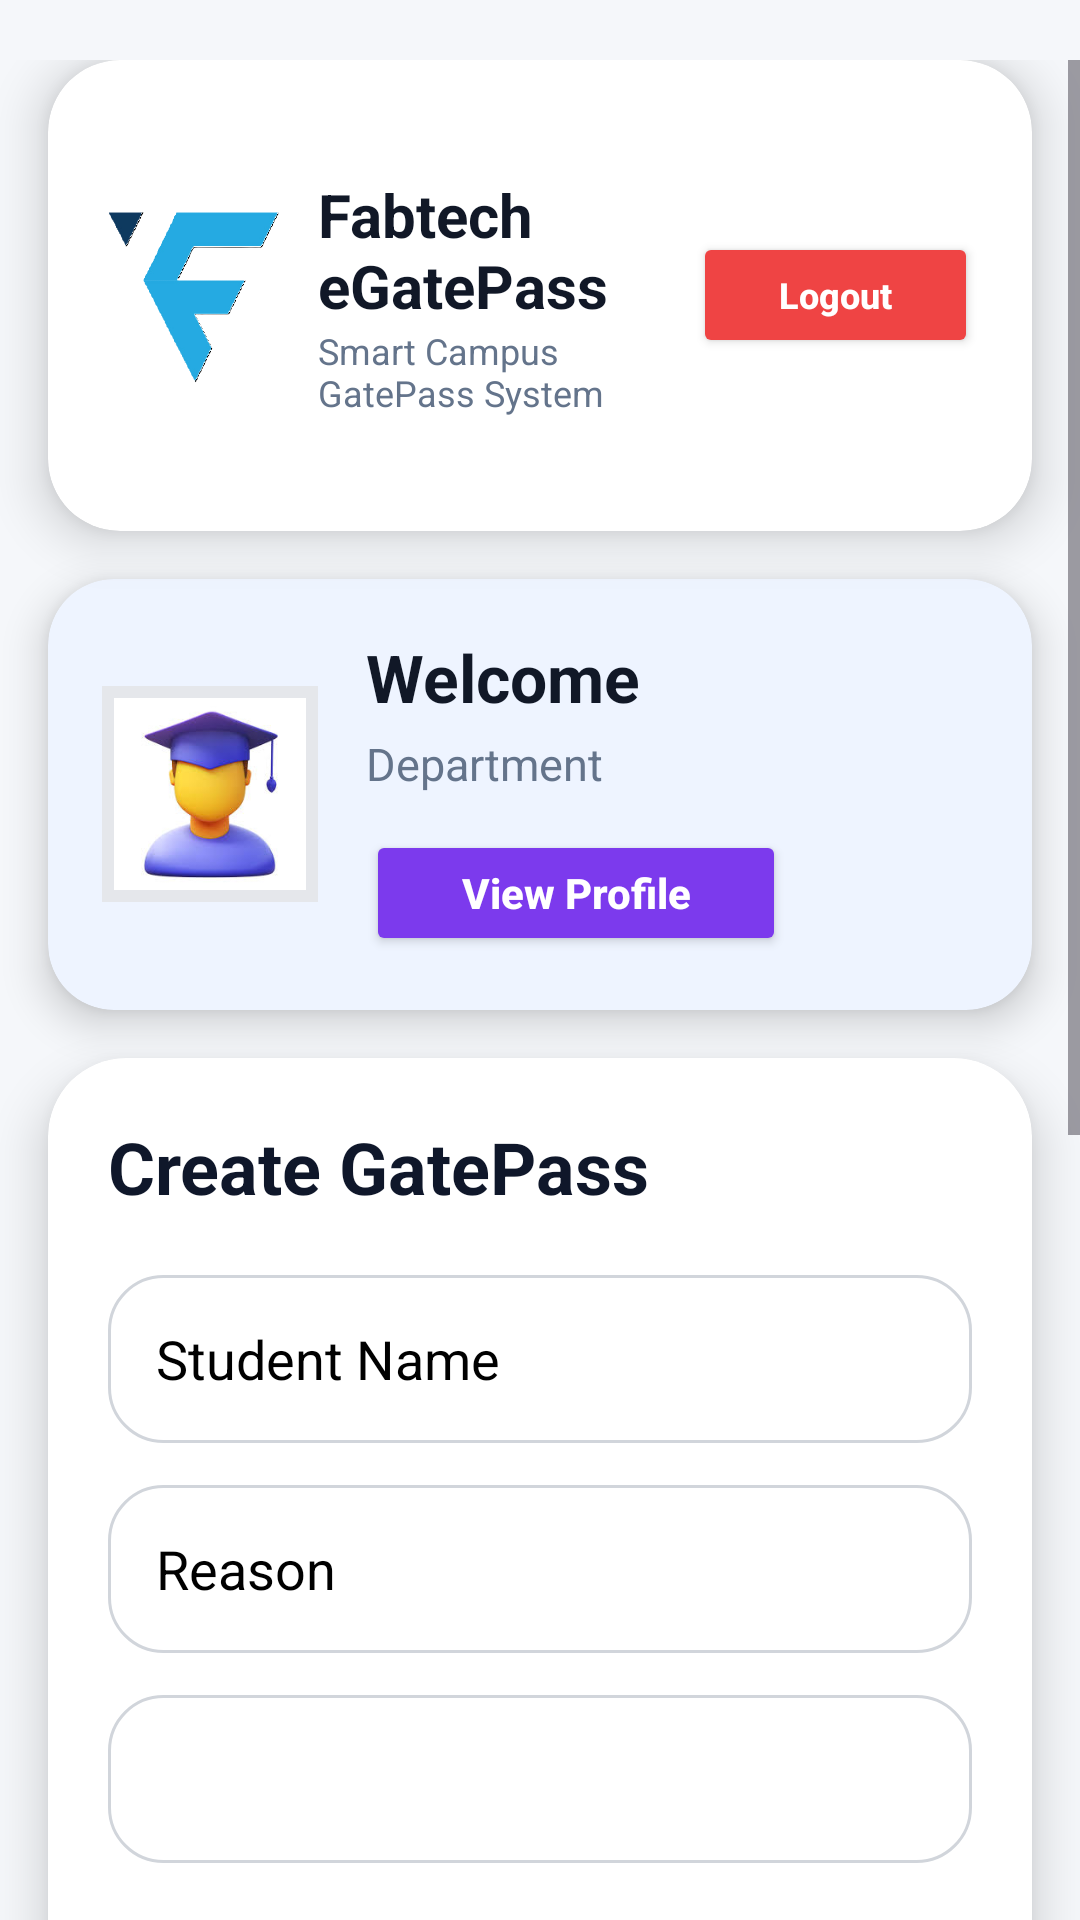

Layout XML and referenced resources for this Android screen:
<!-- AndroidManifest.xml: application theme Theme.EGatePass -->
<!-- res/layout/activity_student_dashboard.xml -->
<?xml version="1.0" encoding="utf-8"?>
<ScrollView
    xmlns:android="http://schemas.android.com/apk/res/android"
    xmlns:app="http://schemas.android.com/apk/res-auto"

    android:layout_width="match_parent"
    android:layout_height="match_parent"

    android:background="#F5F7FA"

    android:fillViewport="true"

    android:paddingTop="20dp">

    <LinearLayout
        android:layout_width="match_parent"
        android:layout_height="wrap_content"

        android:orientation="vertical"

        android:paddingBottom="24dp">

        

        <com.google.android.material.card.MaterialCardView
            android:layout_width="match_parent"
            android:layout_height="wrap_content"

            android:layout_marginStart="16dp"
            android:layout_marginEnd="16dp"
            android:layout_marginBottom="16dp"

            app:cardCornerRadius="24dp"

            app:cardElevation="10dp"

            app:strokeWidth="0dp"

            app:cardBackgroundColor="#FFFFFF">

            <LinearLayout
                android:layout_width="match_parent"
                android:layout_height="wrap_content"

                android:orientation="vertical"

                android:padding="18dp">

                

                <LinearLayout
                    android:layout_width="match_parent"
                    android:layout_height="121dp"

                    android:gravity="center_vertical"

                    android:orientation="horizontal">

                    <ImageView
                        android:layout_width="60dp"
                        android:layout_height="60dp"

                        android:scaleType="fitCenter"

                        android:src="@drawable/fabtech_logo" />

                    <LinearLayout
                        android:layout_width="0dp"
                        android:layout_height="wrap_content"

                        android:layout_marginStart="12dp"

                        android:layout_weight="1"

                        android:orientation="vertical">

                        <TextView
                            android:layout_width="wrap_content"
                            android:layout_height="wrap_content"

                            android:text="Fabtech eGatePass"

                            android:textColor="#111827"

                            android:textSize="20sp"

                            android:textStyle="bold" />

                        <TextView
                            android:layout_width="wrap_content"
                            android:layout_height="wrap_content"

                            android:text="Smart Campus GatePass System"

                            android:textColor="#64748B"

                            android:textSize="12sp" />

                    </LinearLayout>

                    <Button
                        android:id="@+id/logoutBtn"

                        android:layout_width="95dp"
                        android:layout_height="42dp"

                        android:text="Logout"

                        android:textAllCaps="false"

                        android:textStyle="bold"

                        android:textSize="12sp"

                        android:textColor="#FFFFFF"

                        android:backgroundTint="#EF4444"/>

                </LinearLayout>

            </LinearLayout>

        </com.google.android.material.card.MaterialCardView>

        

        <com.google.android.material.card.MaterialCardView
            android:layout_width="match_parent"
            android:layout_height="wrap_content"

            android:layout_marginStart="16dp"
            android:layout_marginEnd="16dp"

            app:cardCornerRadius="22dp"

            app:cardElevation="8dp"

            app:strokeWidth="0dp"

            app:cardBackgroundColor="#EEF4FF">

            <LinearLayout
                android:layout_width="match_parent"
                android:layout_height="wrap_content"

                android:gravity="center_vertical"

                android:orientation="horizontal"

                android:padding="18dp">

                <ImageView
                    android:id="@+id/profilePic"

                    android:layout_width="72dp"
                    android:layout_height="72dp"

                    android:background="#E5E7EB"

                    android:padding="4dp"

                    android:src="@drawable/student_icon" />

                <LinearLayout
                    android:layout_width="wrap_content"
                    android:layout_height="wrap_content"

                    android:layout_marginStart="16dp"

                    android:orientation="vertical">

                    <TextView
                        android:id="@+id/welcomeName"

                        android:layout_width="wrap_content"
                        android:layout_height="wrap_content"

                        android:text="Welcome"

                        android:textColor="#111827"

                        android:textSize="22sp"

                        android:textStyle="bold" />

                    <TextView
                        android:id="@+id/deptText"

                        android:layout_width="wrap_content"
                        android:layout_height="wrap_content"

                        android:layout_marginTop="4dp"

                        android:text="Department"

                        android:textColor="#64748B"

                        android:textSize="15sp" />

                    <Button
                        android:id="@+id/profileBtn"

                        android:layout_width="140dp"
                        android:layout_height="42dp"

                        android:layout_marginTop="12dp"

                        android:backgroundTint="#7C3AED"

                        android:text="View Profile"

                        android:textAllCaps="false"

                        android:textColor="#FFFFFF"

                        android:textSize="14sp"

                        android:textStyle="bold" />

                </LinearLayout>

            </LinearLayout>

        </com.google.android.material.card.MaterialCardView>

        

        <com.google.android.material.card.MaterialCardView
            android:layout_width="match_parent"
            android:layout_height="wrap_content"

            android:layout_margin="16dp"

            app:cardCornerRadius="26dp"

            app:cardElevation="10dp"

            app:strokeWidth="0dp"

            app:cardBackgroundColor="#FFFFFF">

            <LinearLayout
                android:layout_width="match_parent"
                android:layout_height="wrap_content"

                android:orientation="vertical"

                android:padding="20dp">

                <TextView
                    android:layout_width="wrap_content"
                    android:layout_height="wrap_content"

                    android:text="Create GatePass"

                    android:textStyle="bold"

                    android:textSize="24sp"

                    android:textColor="#0F172A"/>

                <EditText
                    android:id="@+id/studentName"

                    android:layout_width="match_parent"
                    android:layout_height="56dp"

                    android:layout_marginTop="20dp"

                    android:hint="Student Name"

                    android:textColor="#000000"

                    android:textColorHint="#000000"

                    android:background="@drawable/edittext_bg"

                    android:padding="16dp"/>

                <EditText
                    android:id="@+id/reason"

                    android:layout_width="match_parent"
                    android:layout_height="56dp"

                    android:layout_marginTop="14dp"

                    android:hint="Reason"

                    android:textColor="#000000"

                    android:textColorHint="#000000"

                    android:background="@drawable/edittext_bg"

                    android:padding="16dp"/>

                <Spinner
                    android:id="@+id/typeSpinner"

                    android:layout_width="match_parent"
                    android:layout_height="56dp"

                    android:layout_marginTop="14dp"

                    android:background="@drawable/edittext_bg"/>

                <Button
                    android:id="@+id/requestBtn"

                    android:layout_width="match_parent"
                    android:layout_height="56dp"

                    android:layout_marginTop="20dp"

                    android:text="Generate GatePass"

                    android:textStyle="bold"

                    android:textSize="17sp"

                    android:textColor="#FFFFFF"

                    android:backgroundTint="#2563EB"/>

                <ImageView
                    android:id="@+id/qrImage"

                    android:layout_width="220dp"
                    android:layout_height="220dp"

                    android:layout_gravity="center"

                    android:layout_marginTop="22dp"/>

                <TextView
                    android:id="@+id/requestDetails"

                    android:layout_width="match_parent"
                    android:layout_height="wrap_content"

                    android:layout_marginTop="16dp"

                    android:textSize="15sp"

                    android:textColor="#111827"/>

                <TextView
                    android:layout_width="wrap_content"
                    android:layout_height="wrap_content"

                    android:text="Request History"

                    android:textStyle="bold"

                    android:textSize="25sp"

                    android:textColor="#111827"

                    android:layout_marginTop="26dp"/>

                <androidx.recyclerview.widget.RecyclerView
                    android:id="@+id/historyRecycler"

                    android:layout_width="match_parent"
                    android:layout_height="wrap_content"

                    android:layout_marginTop="12dp"

                    android:nestedScrollingEnabled="false"/>

            </LinearLayout>

        </com.google.android.material.card.MaterialCardView>

    </LinearLayout>

</ScrollView>
<!-- resources referenced by this layout -->
<resources>
  <!-- drawable edittext_bg (drawable) -->
  <?xml version="1.0" encoding="utf-8"?>
  <shape xmlns:android="http://schemas.android.com/apk/res/android">
  
  <solid android:color="#FFFFFF"/>
  
  <stroke
      android:width="1dp"
      android:color="#D1D5DB"/>
  
  <corners android:radius="18dp"/>
  
  <padding
      android:left="14dp"
      android:right="14dp"/>
  
  </shape>
  <!-- drawable fabtech_logo: png bitmap (drawable, 17107 bytes) -->
  <!-- drawable student_icon: png bitmap (drawable, 45736 bytes) -->
  <style name="Theme.EGatePass" parent="Base.Theme.EGatePass" />
  <style name="Base.Theme.EGatePass" parent="Theme.Material3.DayNight.NoActionBar">
          
          
      </style>
</resources>
